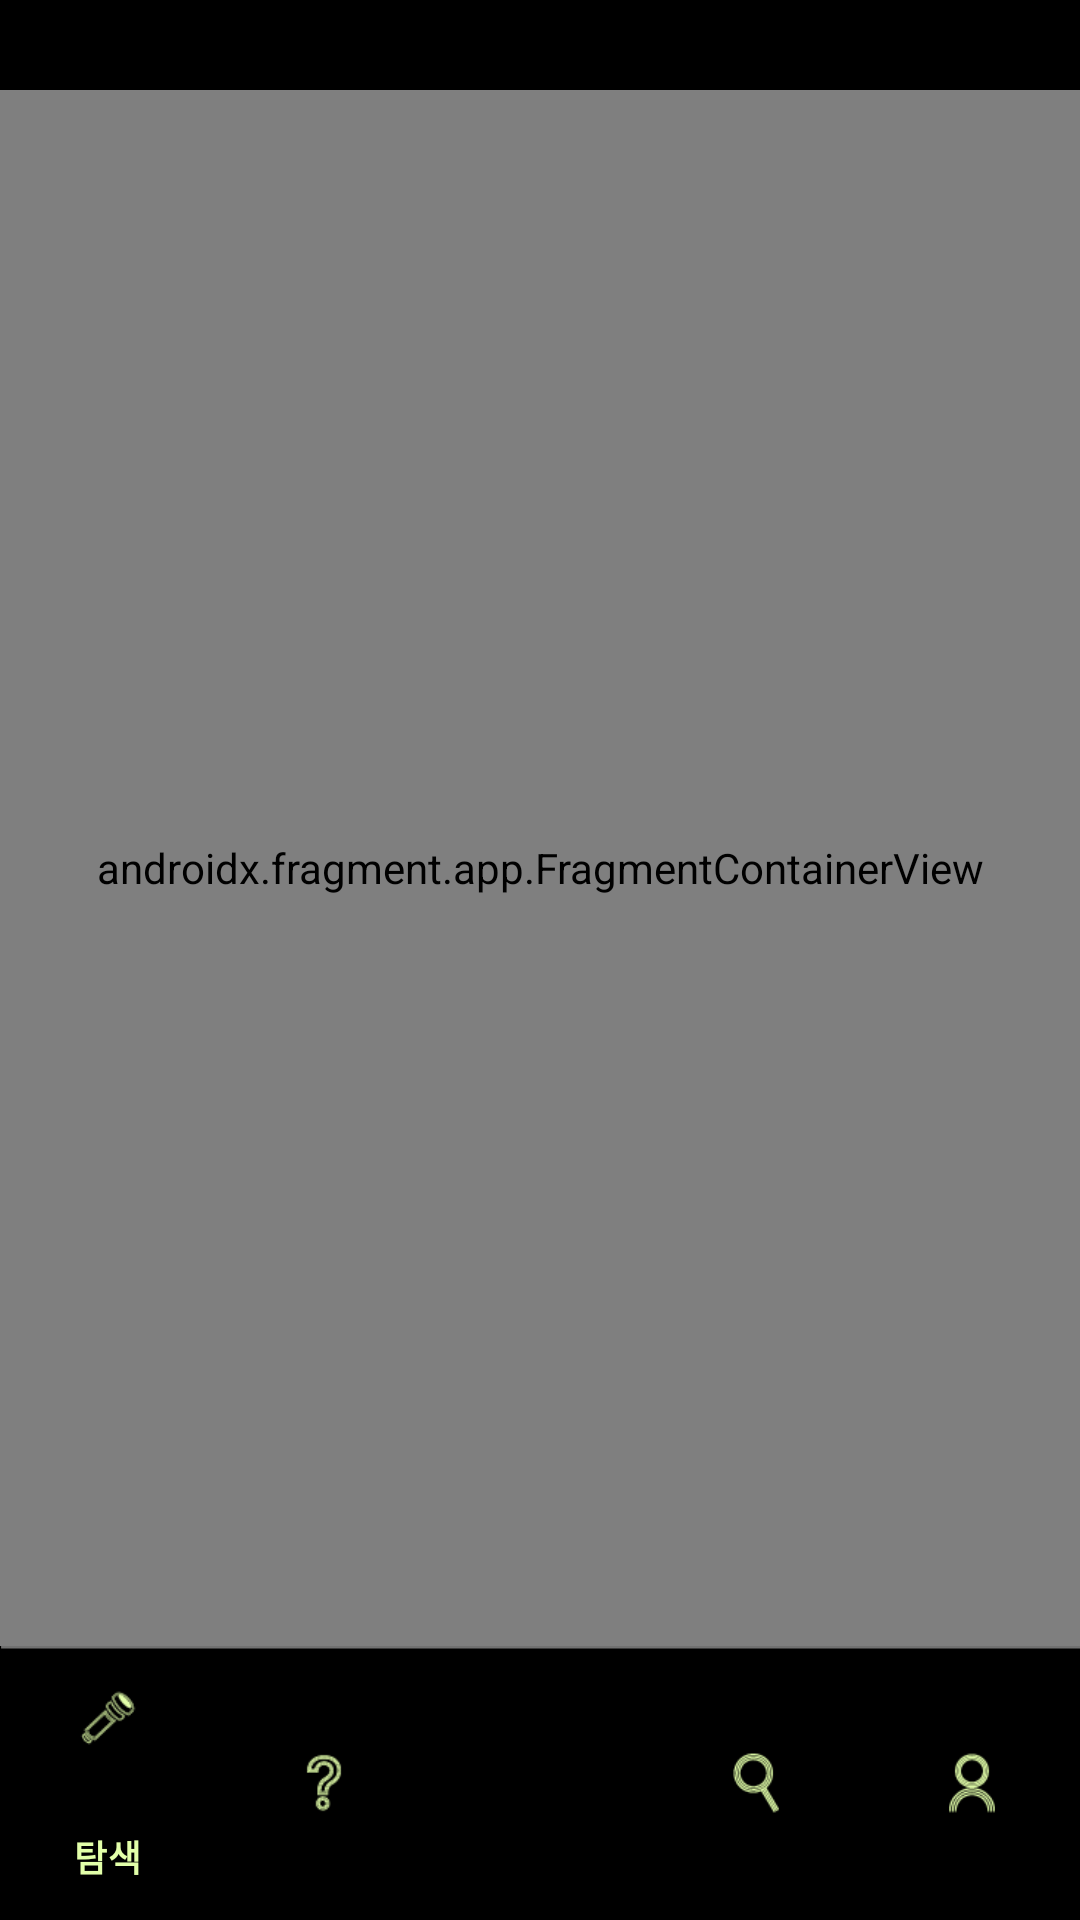

Layout XML and referenced resources for this Android screen:
<!-- AndroidManifest.xml: application theme Theme.DMZ -->
<!-- res/layout/activity_main.xml -->
<?xml version="1.0" encoding="utf-8"?>
<androidx.constraintlayout.widget.ConstraintLayout xmlns:android="http://schemas.android.com/apk/res/android"
    xmlns:app="http://schemas.android.com/apk/res-auto"
    xmlns:tools="http://schemas.android.com/tools"
    android:id="@+id/container"
    android:layout_width="match_parent"
    android:layout_height="match_parent"
    android:background="@color/black"
    android:paddingTop="30dp"
    tools:context=".MainActivity">

    <androidx.constraintlayout.widget.ConstraintLayout
        android:layout_width="match_parent"
        android:layout_height="match_parent">

        <com.google.android.material.bottomnavigation.BottomNavigationView
            android:id="@+id/nav_view"
            android:layout_width="0dp"
            android:layout_height="0dp"
            app:layout_constraintHeight_percent="0.15"
            android:layout_marginStart="0dp"
            android:layout_marginEnd="0dp"
            app:itemIconTint="@color/flou_yellow"
            app:itemTextColor="@color/flou_yellow"
            app:itemActiveIndicatorStyle="@null"
            app:itemRippleColor="@android:color/transparent"
            android:background="@drawable/background_bottom_nav"
            app:layout_constraintBottom_toBottomOf="parent"
            app:layout_constraintLeft_toLeftOf="parent"
            app:layout_constraintRight_toRightOf="parent"
            app:menu="@menu/navigation_menu" />

        <androidx.fragment.app.FragmentContainerView
            android:id="@+id/nav_host_fragment_activity_main"
            android:name="androidx.navigation.fragment.NavHostFragment"
            android:layout_width="match_parent"
            android:layout_height="0dp"
            app:defaultNavHost="true"
            app:layout_constraintBottom_toTopOf="@+id/nav_view"
            app:layout_constraintEnd_toEndOf="parent"
            app:layout_constraintStart_toStartOf="parent"
            app:layout_constraintTop_toTopOf="parent"
            app:navGraph="@navigation/mobile_navigation"/>


    </androidx.constraintlayout.widget.ConstraintLayout>


    <ImageView
        android:id="@+id/iv_home_btn"
        android:layout_width="0dp"
        app:layout_constraintWidth_percent="0.3"
        android:layout_height="0dp"
        app:layout_constraintDimensionRatio="0.8"
        android:layout_marginBottom="50dp"
        app:layout_constraintStart_toStartOf="parent"
        app:layout_constraintEnd_toEndOf="parent"
        app:layout_constraintBottom_toBottomOf="parent"/>





</androidx.constraintlayout.widget.ConstraintLayout>
<!-- resources referenced by this layout -->
<resources>
  <color name="black">#FF000000</color>
  <color name="flou_yellow">#E2FFA9</color>
  <!-- drawable background_bottom_nav: png bitmap (drawable, 1462 bytes) -->
  <style name="Theme.DMZ" parent="Base.Theme.DMZ" />
  <style name="Base.Theme.DMZ" parent="Theme.Material3.DayNight.NoActionBar">
          
          
      </style>
</resources>
